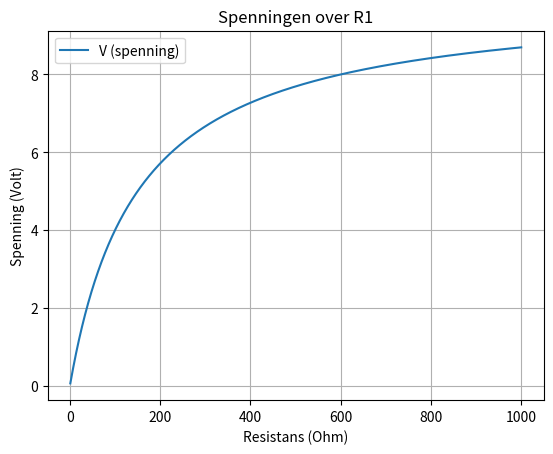

Write Python code to recreate this figure.
from matplotlib import pyplot as plt
import numpy as np

R = np.arange(1, 1000, 0.1)
V = 10*(R/(R+150))

plt.title("Spenningen over R1")
plt.xlabel("Resistans (Ohm)")
plt.ylabel("Spenning (Volt)")
plt.plot(R, V, label='V (spenning)')
plt.legend()
plt.grid()
# plt.show(), brukte savefig i stedet for show
plt.savefig("opg2.png");
